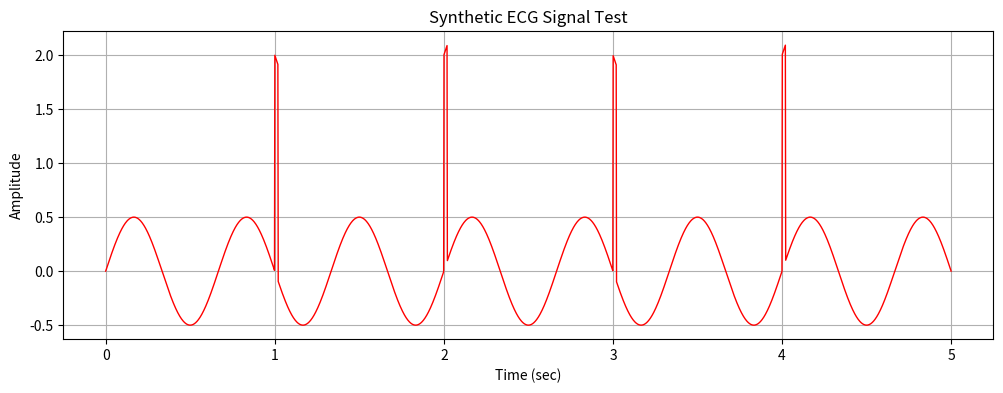

Generate this figure with matplotlib:
import numpy as np
import matplotlib.pyplot as plt

def generate_ecg(duration_sec, fs):
    """تولید یک سیگنال ECG مصنوعی ساده"""
    t = np.linspace(0, duration_sec, duration_sec * fs)
    # یک موج سینوسی پایه به همراه نویز و پیک‌های فرضی
    ecg = 0.5 * np.sin(2 * np.pi * 1.5 * t)  # ضربان پایه
    
    # اضافه کردن پیک‌های R (به صورت ساده برای تست)
    for i in range(1, duration_sec):
        idx = i * fs
        ecg[idx:idx+10] += 2.0
        
    return t, ecg

# تنظیمات
fs = 500  # فرکانس نمونه‌برداری
duration = 5 # ثانیه

time, signal = generate_ecg(duration, fs)

# رسم نمودار
plt.figure(figsize=(12, 4))
plt.plot(time, signal, color='red', linewidth=1)
plt.title('Synthetic ECG Signal Test')
plt.xlabel('Time (sec)')
plt.ylabel('Amplitude')
plt.grid(True)
plt.show()
